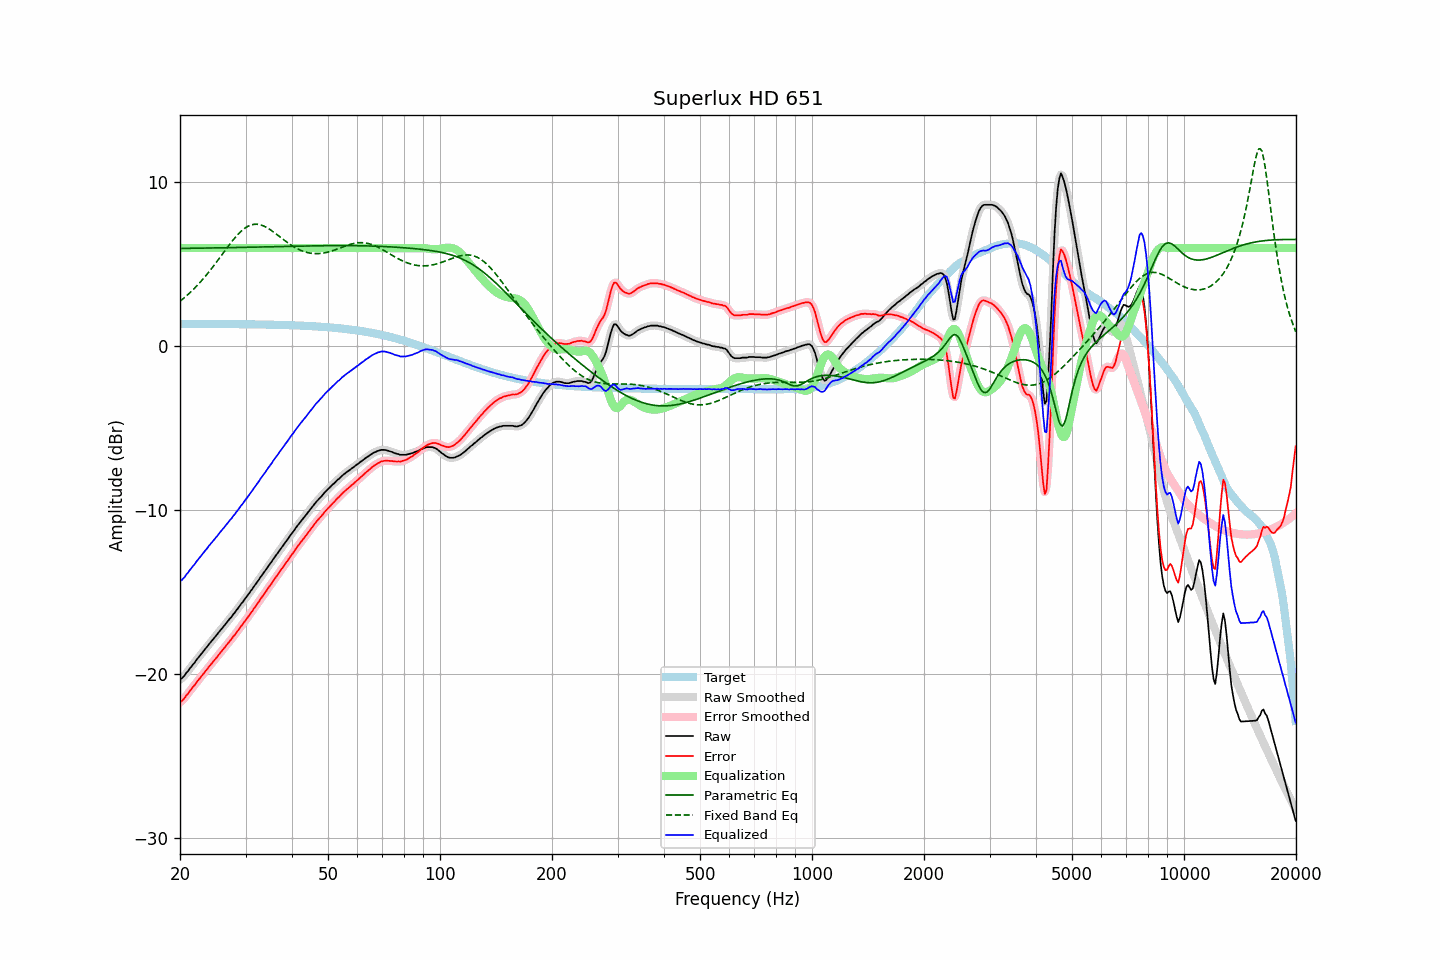

Values plotted in this chart, from the file beside it:
frequency, raw, error, smoothed, error_smoothed, equalization, parametric_eq, fixed_band_eq, equalized_raw, equalized_smoothed, target
20.00, -20.31, -21.69, -20.32, -21.70, 6.00, 5.98, 2.76, -14.31, -14.32, 1.38
20.20, -20.26, -21.64, -20.24, -21.62, 6.00, 5.98, 2.84, -14.26, -14.24, 1.38
20.40, -20.16, -21.54, -20.15, -21.53, 6.00, 5.98, 2.91, -14.16, -14.15, 1.38
20.61, -20.05, -21.43, -20.05, -21.42, 6.00, 5.98, 3.00, -14.05, -14.05, 1.38
20.81, -19.90, -21.28, -19.92, -21.29, 6.00, 5.98, 3.08, -13.90, -13.92, 1.38
21.02, -19.80, -21.18, -19.79, -21.16, 6.00, 5.98, 3.17, -13.80, -13.79, 1.38
21.23, -19.65, -21.03, -19.66, -21.03, 6.00, 5.98, 3.26, -13.65, -13.66, 1.38
21.44, -19.54, -20.91, -19.54, -20.91, 6.00, 5.98, 3.35, -13.54, -13.54, 1.38
21.66, -19.40, -20.78, -19.41, -20.78, 6.00, 5.99, 3.45, -13.40, -13.41, 1.37
21.87, -19.30, -20.67, -19.29, -20.66, 6.00, 5.99, 3.55, -13.30, -13.29, 1.37
22.09, -19.15, -20.52, -19.16, -20.53, 6.00, 5.99, 3.64, -13.15, -13.16, 1.37
22.31, -19.03, -20.40, -19.03, -20.40, 6.00, 5.99, 3.75, -13.03, -13.03, 1.37
22.54, -18.90, -20.28, -18.90, -20.28, 6.00, 5.99, 3.85, -12.90, -12.90, 1.37
22.76, -18.79, -20.16, -18.79, -20.16, 6.00, 5.99, 3.96, -12.79, -12.79, 1.37
22.99, -18.66, -20.03, -18.66, -20.03, 6.00, 5.99, 4.07, -12.66, -12.66, 1.37
23.22, -18.54, -19.91, -18.54, -19.91, 6.00, 6.00, 4.19, -12.54, -12.54, 1.37
23.45, -18.41, -19.78, -18.41, -19.79, 6.00, 6.00, 4.30, -12.41, -12.41, 1.37
23.69, -18.30, -19.67, -18.29, -19.66, 6.00, 6.00, 4.42, -12.30, -12.29, 1.37
23.92, -18.16, -19.53, -18.17, -19.54, 6.00, 6.00, 4.54, -12.16, -12.17, 1.37
24.16, -18.05, -19.42, -18.05, -19.42, 6.00, 6.00, 4.67, -12.05, -12.05, 1.37
24.40, -17.93, -19.30, -17.93, -19.30, 6.00, 6.00, 4.79, -11.93, -11.93, 1.37
24.65, -17.81, -19.18, -17.81, -19.18, 6.00, 6.01, 4.92, -11.81, -11.81, 1.37
24.89, -17.70, -19.07, -17.70, -19.06, 6.00, 6.01, 5.05, -11.70, -11.70, 1.37
25.14, -17.58, -18.95, -17.58, -18.94, 6.00, 6.01, 5.18, -11.58, -11.58, 1.37
25.39, -17.45, -18.82, -17.45, -18.82, 6.00, 6.01, 5.31, -11.45, -11.45, 1.37
25.65, -17.33, -18.70, -17.33, -18.70, 6.00, 6.01, 5.45, -11.33, -11.33, 1.37
25.91, -17.21, -18.58, -17.21, -18.58, 6.00, 6.01, 5.58, -11.21, -11.21, 1.37
26.16, -17.10, -18.46, -17.10, -18.46, 6.00, 6.02, 5.71, -11.10, -11.10, 1.36
26.43, -16.97, -18.34, -16.97, -18.34, 6.00, 6.02, 5.85, -10.97, -10.97, 1.36
26.69, -16.85, -18.21, -16.85, -18.21, 6.00, 6.02, 5.98, -10.85, -10.85, 1.36
26.96, -16.72, -18.08, -16.73, -18.09, 6.00, 6.02, 6.11, -10.72, -10.73, 1.36
27.23, -16.60, -17.96, -16.61, -17.97, 6.00, 6.02, 6.24, -10.60, -10.61, 1.36
27.50, -16.50, -17.86, -16.49, -17.85, 6.00, 6.03, 6.36, -10.50, -10.49, 1.36
27.77, -16.35, -17.71, -16.36, -17.72, 6.00, 6.03, 6.49, -10.35, -10.36, 1.36
28.05, -16.25, -17.61, -16.24, -17.60, 6.00, 6.03, 6.61, -10.25, -10.24, 1.36
28.33, -16.10, -17.46, -16.11, -17.47, 6.00, 6.03, 6.72, -10.10, -10.11, 1.36
28.62, -15.98, -17.34, -15.98, -17.33, 6.00, 6.03, 6.83, -9.98, -9.98, 1.36
28.90, -15.85, -17.21, -15.84, -17.20, 6.00, 6.04, 6.93, -9.85, -9.84, 1.36
29.19, -15.70, -17.06, -15.72, -17.07, 6.00, 6.04, 7.02, -9.70, -9.72, 1.35
29.48, -15.60, -16.95, -15.58, -16.94, 6.00, 6.04, 7.11, -9.60, -9.58, 1.35
29.78, -15.45, -16.80, -15.45, -16.81, 6.00, 6.04, 7.19, -9.45, -9.45, 1.35
30.08, -15.32, -16.67, -15.33, -16.68, 6.00, 6.04, 7.25, -9.32, -9.33, 1.35
30.38, -15.19, -16.54, -15.19, -16.54, 6.00, 6.05, 7.31, -9.19, -9.19, 1.35
30.68, -15.06, -16.41, -15.06, -16.41, 6.00, 6.05, 7.36, -9.06, -9.06, 1.35
30.99, -14.91, -16.26, -14.92, -16.27, 6.00, 6.05, 7.40, -8.91, -8.92, 1.35
31.30, -14.79, -16.14, -14.78, -16.13, 6.00, 6.05, 7.43, -8.79, -8.78, 1.35
31.61, -14.64, -15.99, -14.64, -15.99, 6.00, 6.05, 7.45, -8.64, -8.64, 1.34
31.93, -14.50, -15.85, -14.51, -15.85, 6.00, 6.06, 7.45, -8.50, -8.51, 1.34
32.24, -14.37, -15.71, -14.37, -15.71, 6.00, 6.06, 7.45, -8.37, -8.37, 1.34
32.57, -14.24, -15.58, -14.23, -15.57, 6.00, 6.06, 7.44, -8.24, -8.23, 1.34
32.89, -14.08, -15.42, -14.09, -15.43, 6.00, 6.06, 7.42, -8.08, -8.09, 1.34
33.22, -13.95, -15.29, -13.95, -15.29, 6.00, 6.06, 7.38, -7.95, -7.95, 1.34
33.55, -13.82, -15.15, -13.81, -15.15, 6.00, 6.07, 7.35, -7.82, -7.81, 1.33
33.89, -13.68, -15.01, -13.68, -15.01, 6.00, 6.07, 7.30, -7.68, -7.68, 1.33
34.23, -13.53, -14.86, -13.53, -14.87, 6.00, 6.07, 7.25, -7.53, -7.53, 1.33
34.57, -13.39, -14.72, -13.40, -14.73, 6.00, 6.07, 7.19, -7.39, -7.40, 1.33
34.92, -13.26, -14.59, -13.26, -14.59, 6.00, 6.08, 7.13, -7.26, -7.26, 1.33
35.27, -13.13, -14.46, -13.12, -14.45, 6.00, 6.08, 7.06, -7.13, -7.12, 1.32
35.62, -12.97, -14.29, -12.98, -14.30, 6.00, 6.08, 6.99, -6.97, -6.98, 1.32
35.97, -12.84, -14.16, -12.84, -14.16, 6.00, 6.08, 6.92, -6.84, -6.84, 1.32
... 635 more rows
